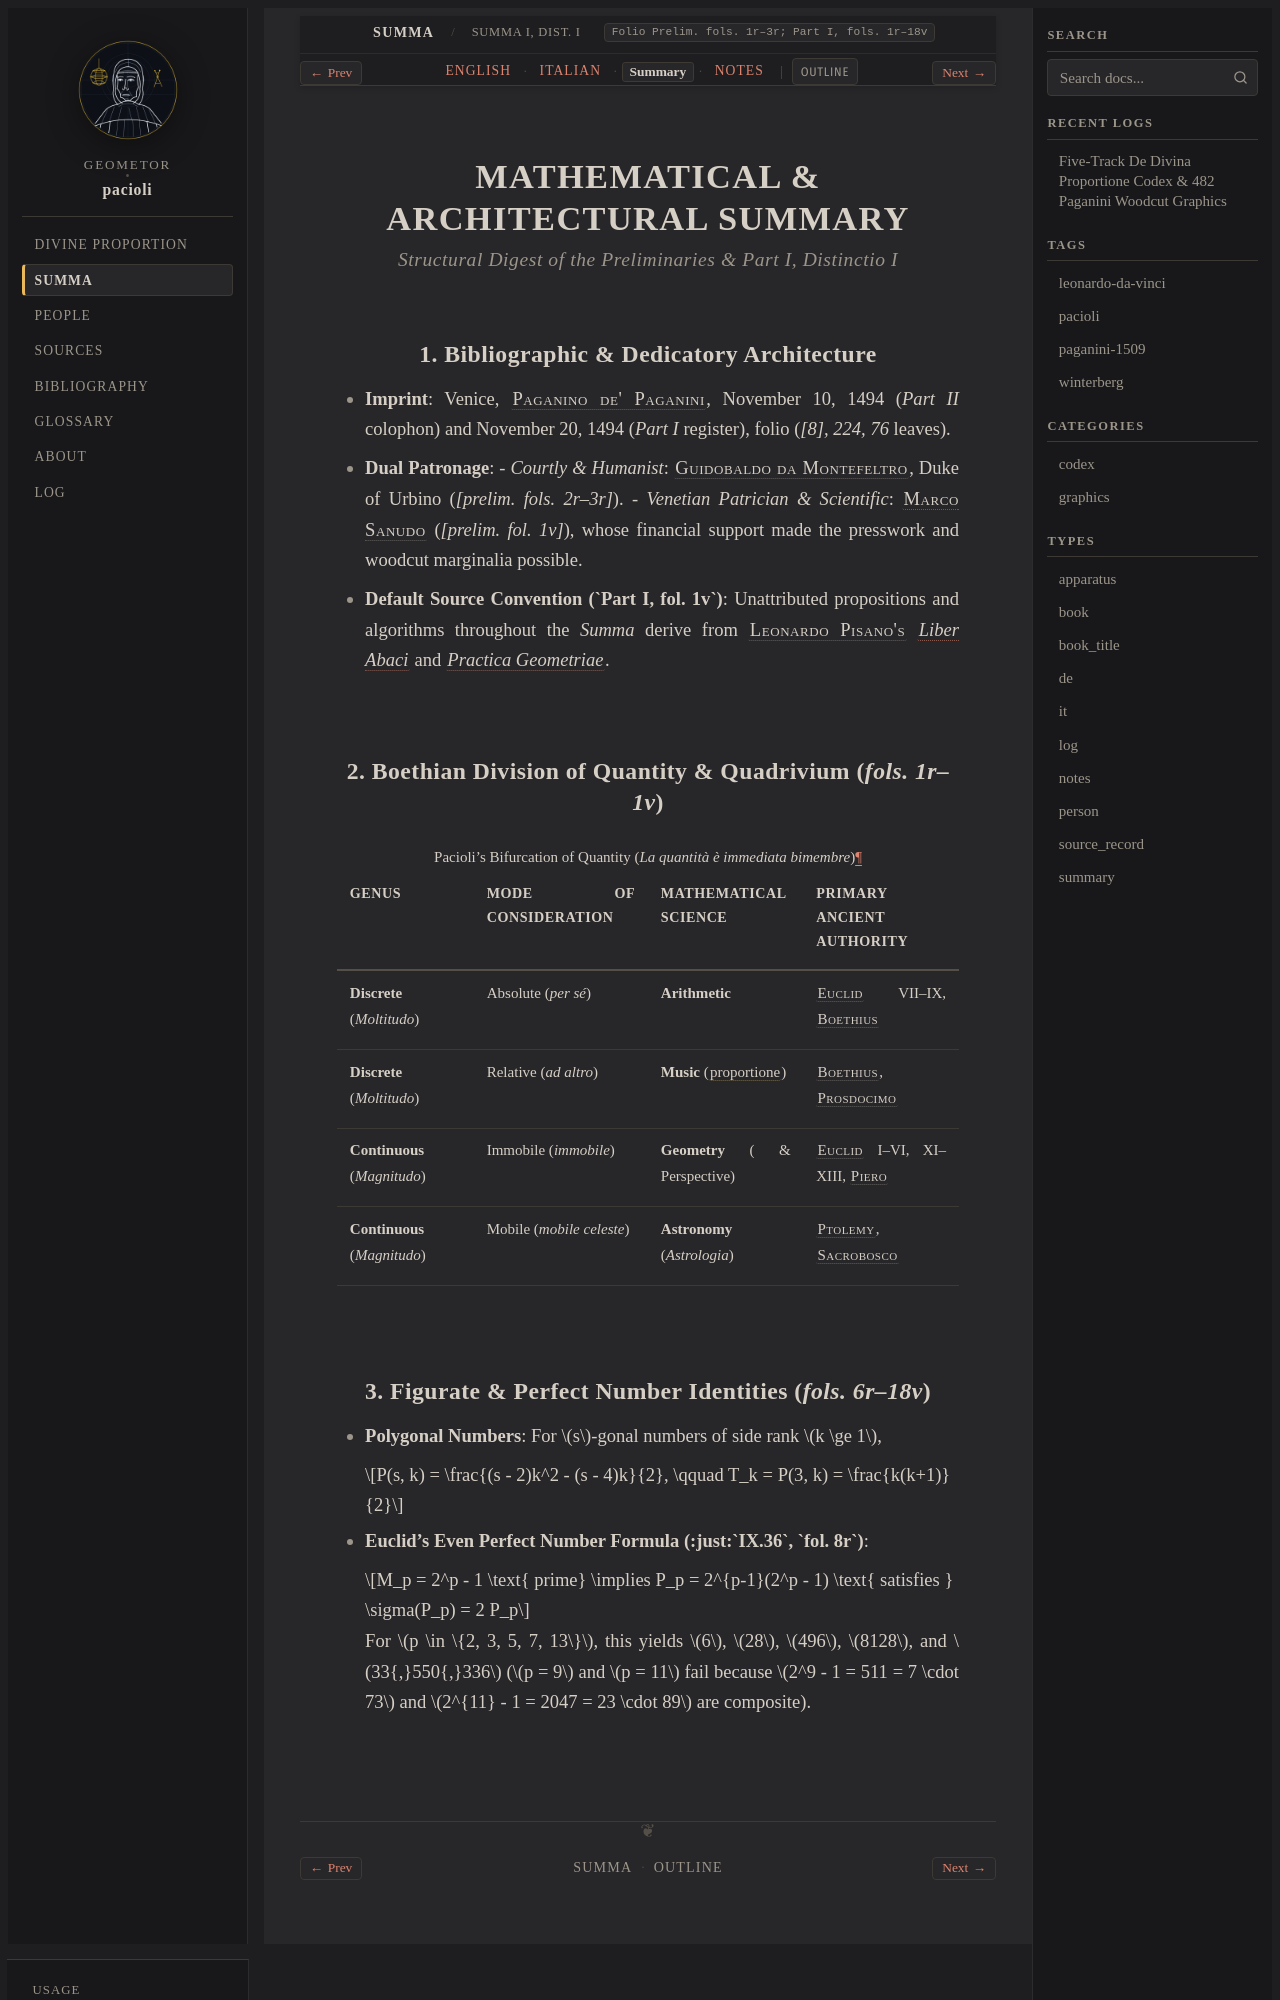

repository: geometor/pacioli · page: summa_1494/dist_01_dedication_arithmetica/summary.html · generator: sphinx

:type: summary
:layout: book
:canonical_id: Summa I, Dist. I
:folio: Prelim. fols. 1r–3r; Part I, fols. 1r–18v

.. _summa-unit-01-summary:

MATHEMATICAL & ARCHITECTURAL SUMMARY
====================================

.. rubric:: Structural Digest of the Preliminaries & *Part I, Distinctio I*

1. Bibliographic & Dedicatory Architecture
------------------------------------------

- **Imprint**: Venice, :person:`Paganino de' Paganini <paganino-de-paganini>`, November 10, 1494 (*Part II* colophon) and November 20, 1494 (*Part I* register), folio (`[8], 224, 76` leaves).
- **Dual Patronage**:
  - *Courtly & Humanist*: :person:`Guidobaldo da Montefeltro <guidobaldo-da-montefeltro>`, Duke of Urbino (`[prelim. fols. 2r–3r]`).
  - *Venetian Patrician & Scientific*: :person:`Marco Sanudo <marco-sanudo>` (`[prelim. fol. 1v]`), whose financial support made the presswork and woodcut marginalia possible.
- **Default Source Convention (`Part I, fol. 1v`)**: Unattributed propositions and algorithms throughout the *Summa* derive from :person:`Leonardo Pisano's <leonardo-pisano>` :cite:`*Liber Abaci* <leonardo-pisano:liber-abaci>` and :cite:`*Practica Geometriae* <leonardo-pisano:practica-geometriae>`.

2. Boethian Division of Quantity & Quadrivium (`fols. 1r–1v`)
-------------------------------------------------------------

.. list-table:: Pacioli's Bifurcation of Quantity (*La quantità è immediata bimembre*)
   :header-rows: 1
   :widths: 22 28 25 25

   * - Genus
     - Mode of Consideration
     - Mathematical Science
     - Primary Ancient Authority
   * - **Discrete** (*Moltitudo*)
     - Absolute (*per sé*)
     - **Arithmetic**
     - :person:`Euclid <euclid>` VII–IX, :person:`Boethius <boethius>`
   * - **Discrete** (*Moltitudo*)
     - Relative (*ad altro*)
     - **Music** (:term:`proportione <proportione>`)
     - :person:`Boethius <boethius>`, :person:`Prosdocimo <prosdocimo-de-beldomandi>`
   * - **Continuous** (*Magnitudo*)
     - Immobile (*immobile*)
     - **Geometry** ( & Perspective)
     - :person:`Euclid <euclid>` I–VI, XI–XIII, :person:`Piero <piero-della-francesca>`
   * - **Continuous** (*Magnitudo*)
     - Mobile (*mobile celeste*)
     - **Astronomy** (*Astrologia*)
     - :person:`Ptolemy <ptolemy>`, :person:`Sacrobosco <sacrobosco>`
